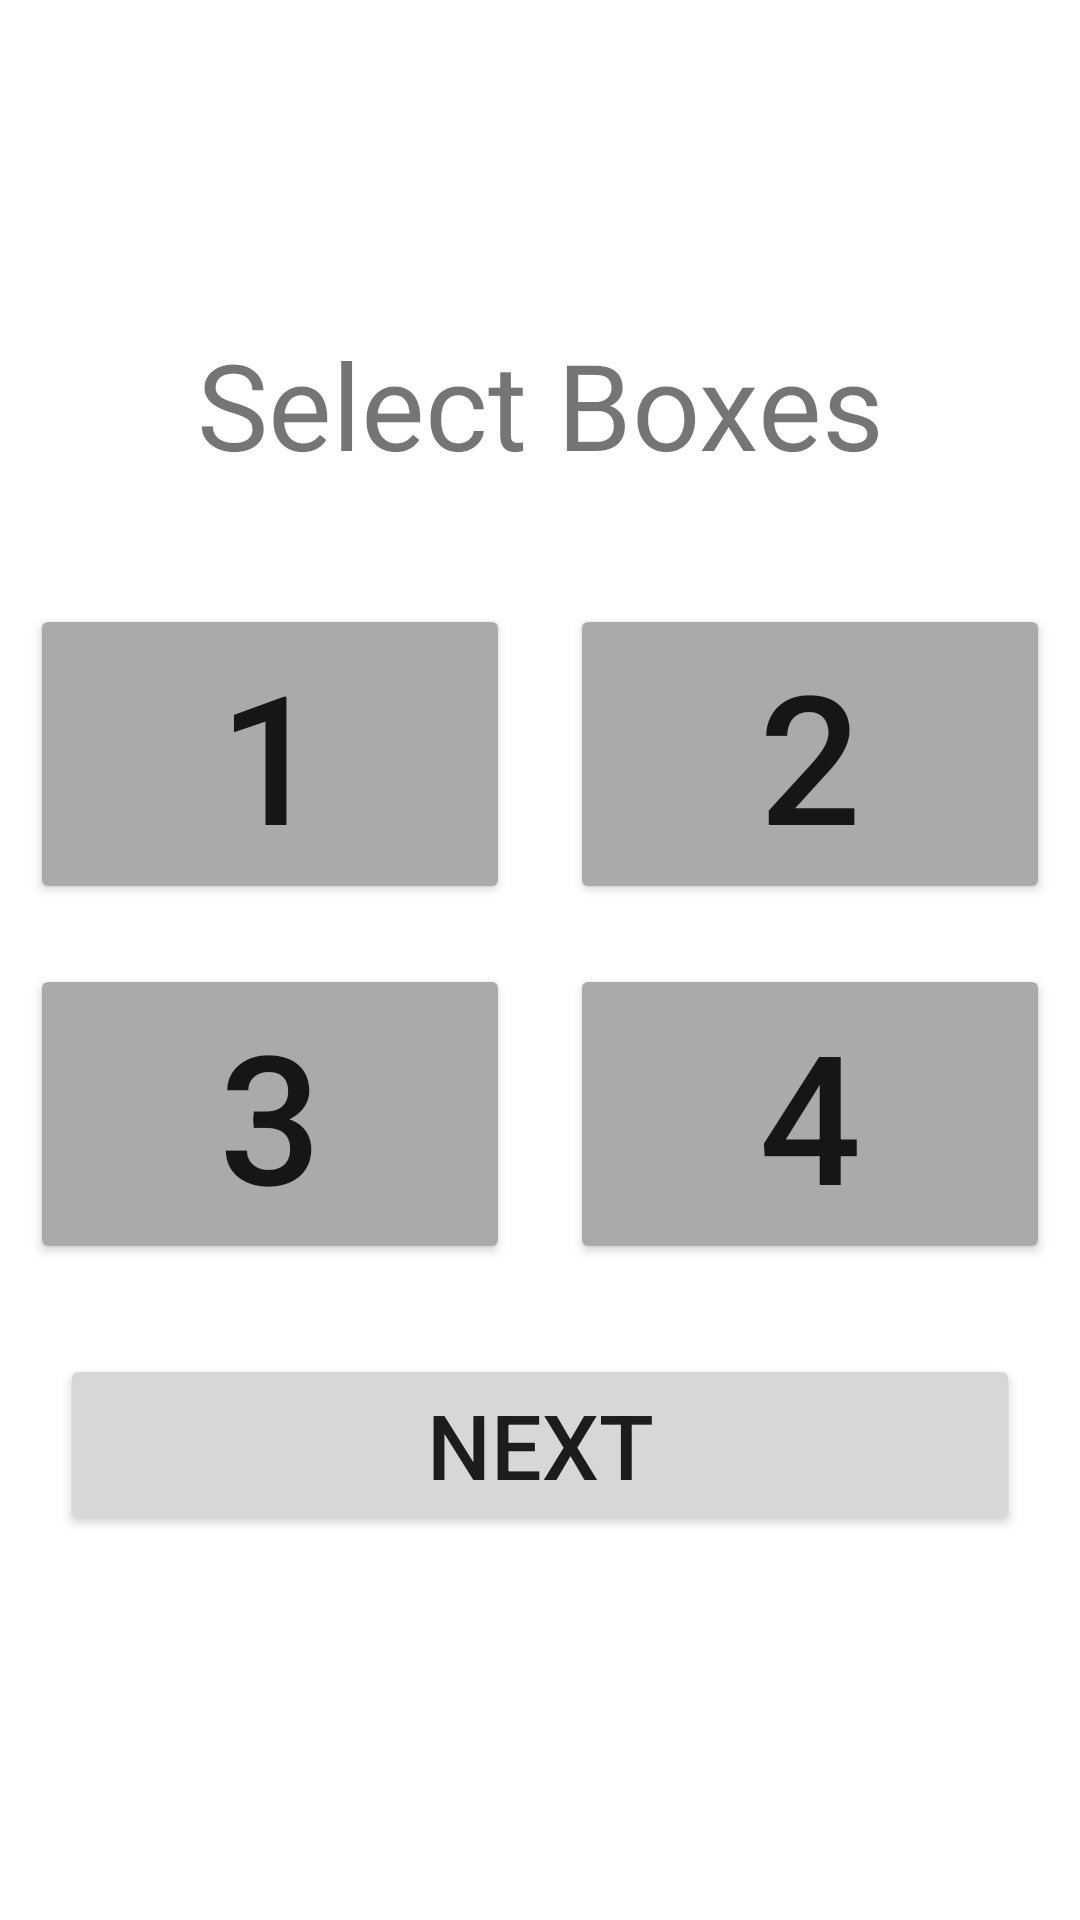

Produce the Android XML layout that renders to this screen, including the resource entries it uses.
<!-- AndroidManifest.xml: application theme Theme.SmartBox -->
<!-- res/layout/fragment_boxes.xml -->
<?xml version="1.0" encoding="utf-8"?>
<LinearLayout xmlns:android="http://schemas.android.com/apk/res/android"
    xmlns:app="http://schemas.android.com/apk/res-auto"
    xmlns:tools="http://schemas.android.com/tools"
    android:layout_width="match_parent"
    android:layout_height="match_parent"
    android:orientation = "vertical"
    android:gravity="center"
    tools:context=".MainActivity">

    <TextView
        android:id="@+id/room_selection_prompt"
        android:layout_width="match_parent"
        android:layout_height="wrap_content"
        android:layout_marginBottom="30dp"
        android:textAlignment="center"
        android:textSize="40sp"
        android:text="@string/room_selection_prompt" />

    <LinearLayout
        android:layout_width="match_parent"
        android:layout_height="wrap_content"
        android:orientation="horizontal">

        <Button
            android:id="@+id/room_one_button"
            android:layout_width="wrap_content"
            android:layout_height="wrap_content"
            android:layout_weight = "1"
            android:layout_margin="10dp"
            android:textSize="60sp"
            android:text= "@string/room_one_button"
            android:backgroundTint="@color/button_background_color"/>

        <Button
            android:id="@+id/room_two_button"
            android:layout_width="wrap_content"
            android:layout_height="wrap_content"
            android:layout_weight = "1"
            android:layout_margin="10dp"
            android:textSize="60sp"
            android:text= "@string/room_two_button"
            android:backgroundTint="@color/button_background_color"/>
    </LinearLayout>

    <LinearLayout
        android:layout_width="match_parent"
        android:layout_height="wrap_content"
        android:orientation="horizontal">

        <Button
            android:id="@+id/room_three_button"
            android:layout_width="wrap_content"
            android:layout_height="wrap_content"
            android:layout_weight = "1"
            android:layout_margin="10dp"
            android:textSize="60sp"
            android:text="@string/room_three_button"
            android:backgroundTint="@color/button_background_color"/>

        <Button
            android:id="@+id/room_four_button"
            android:layout_width="wrap_content"
            android:layout_height="wrap_content"
            android:layout_weight = "1"
            android:layout_margin="10dp"
            android:textSize="60sp"
            android:text="@string/room_four_button"
            android:backgroundTint="@color/button_background_color"/>
    </LinearLayout>

    <Button
        android:id="@+id/next_button"
        android:layout_width="match_parent"
        android:layout_height="wrap_content"
        android:layout_margin="20dp"
        android:layout_marginTop = "30dp"
        android:textSize="30sp"
        android:text="@string/next_button" />

</LinearLayout>
<!-- resources referenced by this layout -->
<resources>
  <string name="next_button">Next</string>
  <string name="room_four_button">4</string>
  <string name="room_one_button">1</string>
  <string name="room_selection_prompt">Select Boxes</string>
  <string name="room_three_button">3</string>
  <string name="room_two_button">2</string>
  <style name="Theme.SmartBox" parent="Theme.MaterialComponents.DayNight.DarkActionBar">
          
          <item name="colorPrimary">@color/rezzil_red</item>
          <item name="colorPrimaryVariant">@color/rezzil_burgundy</item>
          <item name="colorOnPrimary">@color/white</item>
          
          <item name="colorSecondary">@color/teal_200</item>
          <item name="colorSecondaryVariant">@color/teal_700</item>
          <item name="colorOnSecondary">@color/black</item>
          
          <item name="android:statusBarColor" tools:targetApi="l">?attr/colorPrimaryVariant</item>
          
      </style>
  <color name="rezzil_red">#aa001d</color>
  <color name="rezzil_burgundy">#660032</color>
  <color name="white">#FFFFFFFF</color>
  <color name="teal_200">#FF03DAC5</color>
  <color name="teal_700">#FF018786</color>
  <color name="black">#FF000000</color>
</resources>
